Image classification data set "images" (2026-1-NCC5/Projeto10 on GitHub). Class labels (6): acucar, arroz, cafe, feijao, macarrao, outros.

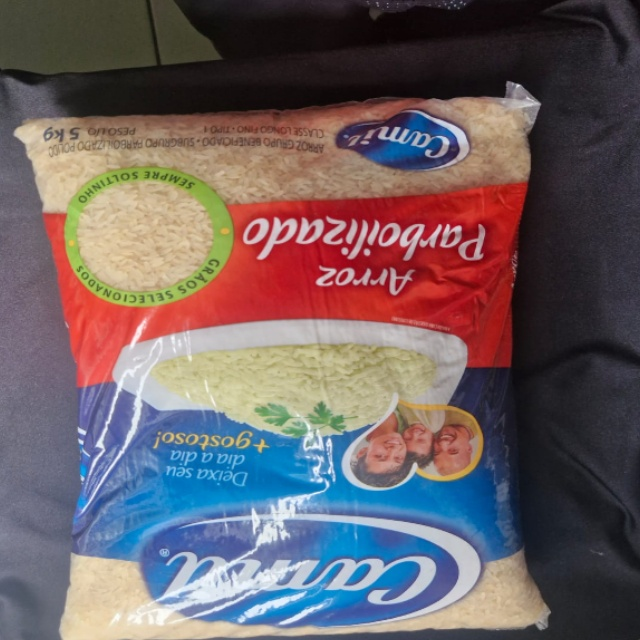
Label: arroz

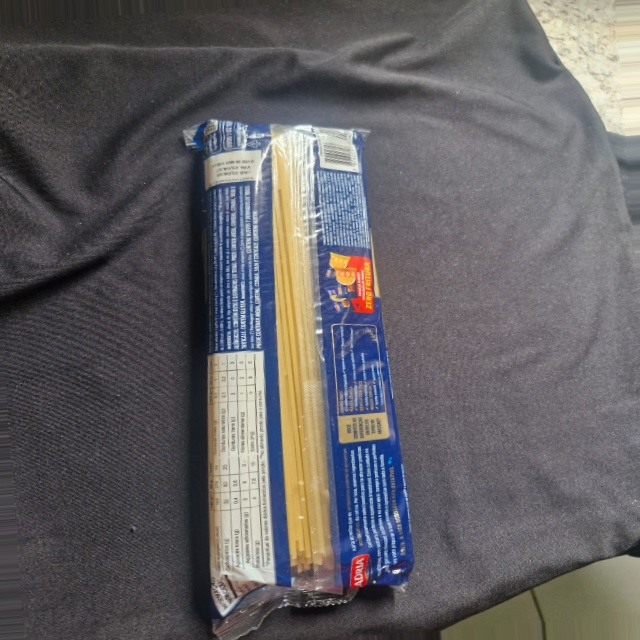
Label: outros

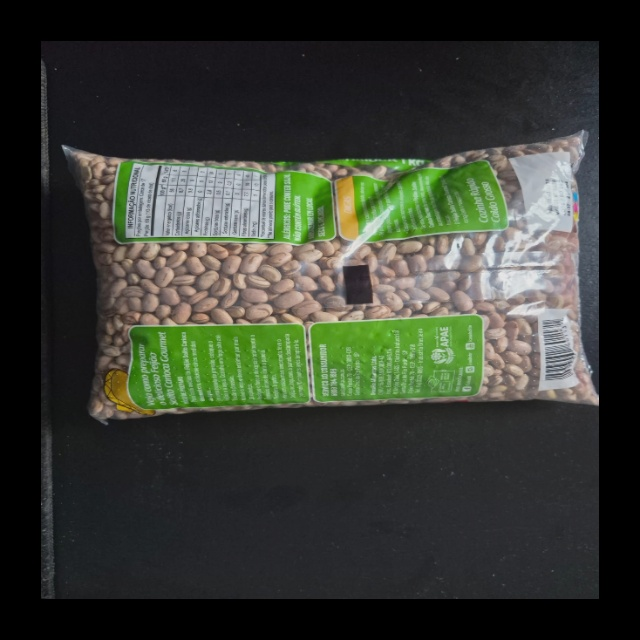
Label: feijao

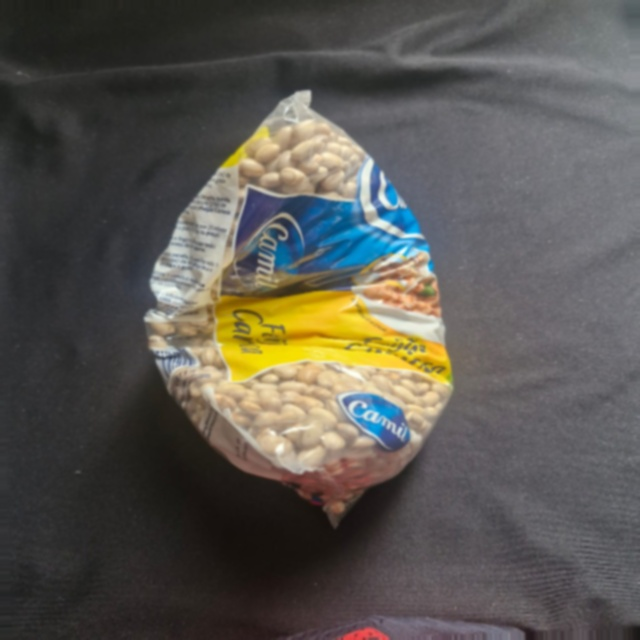
Label: feijao

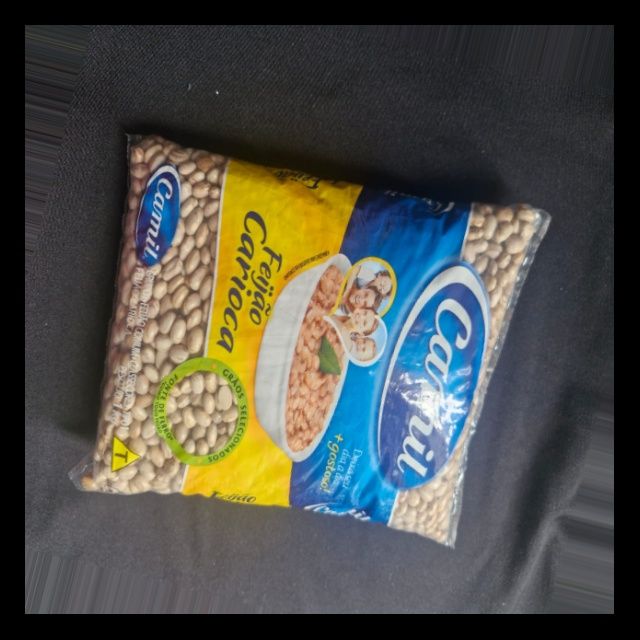
Label: feijao

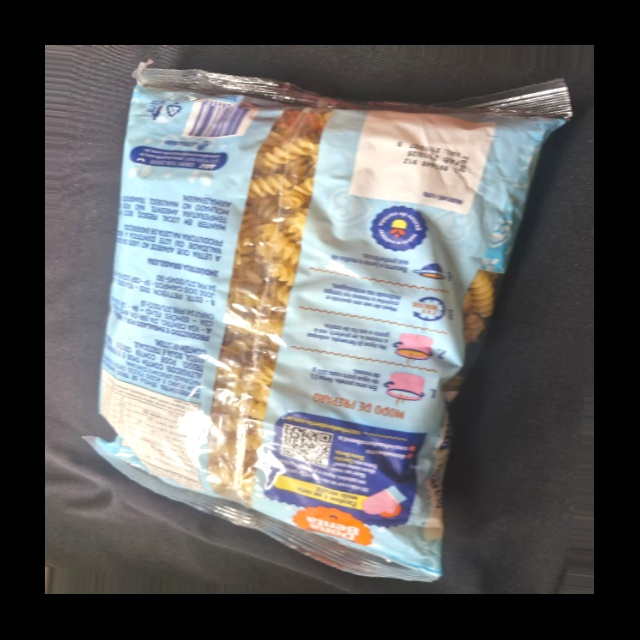
Label: outros
